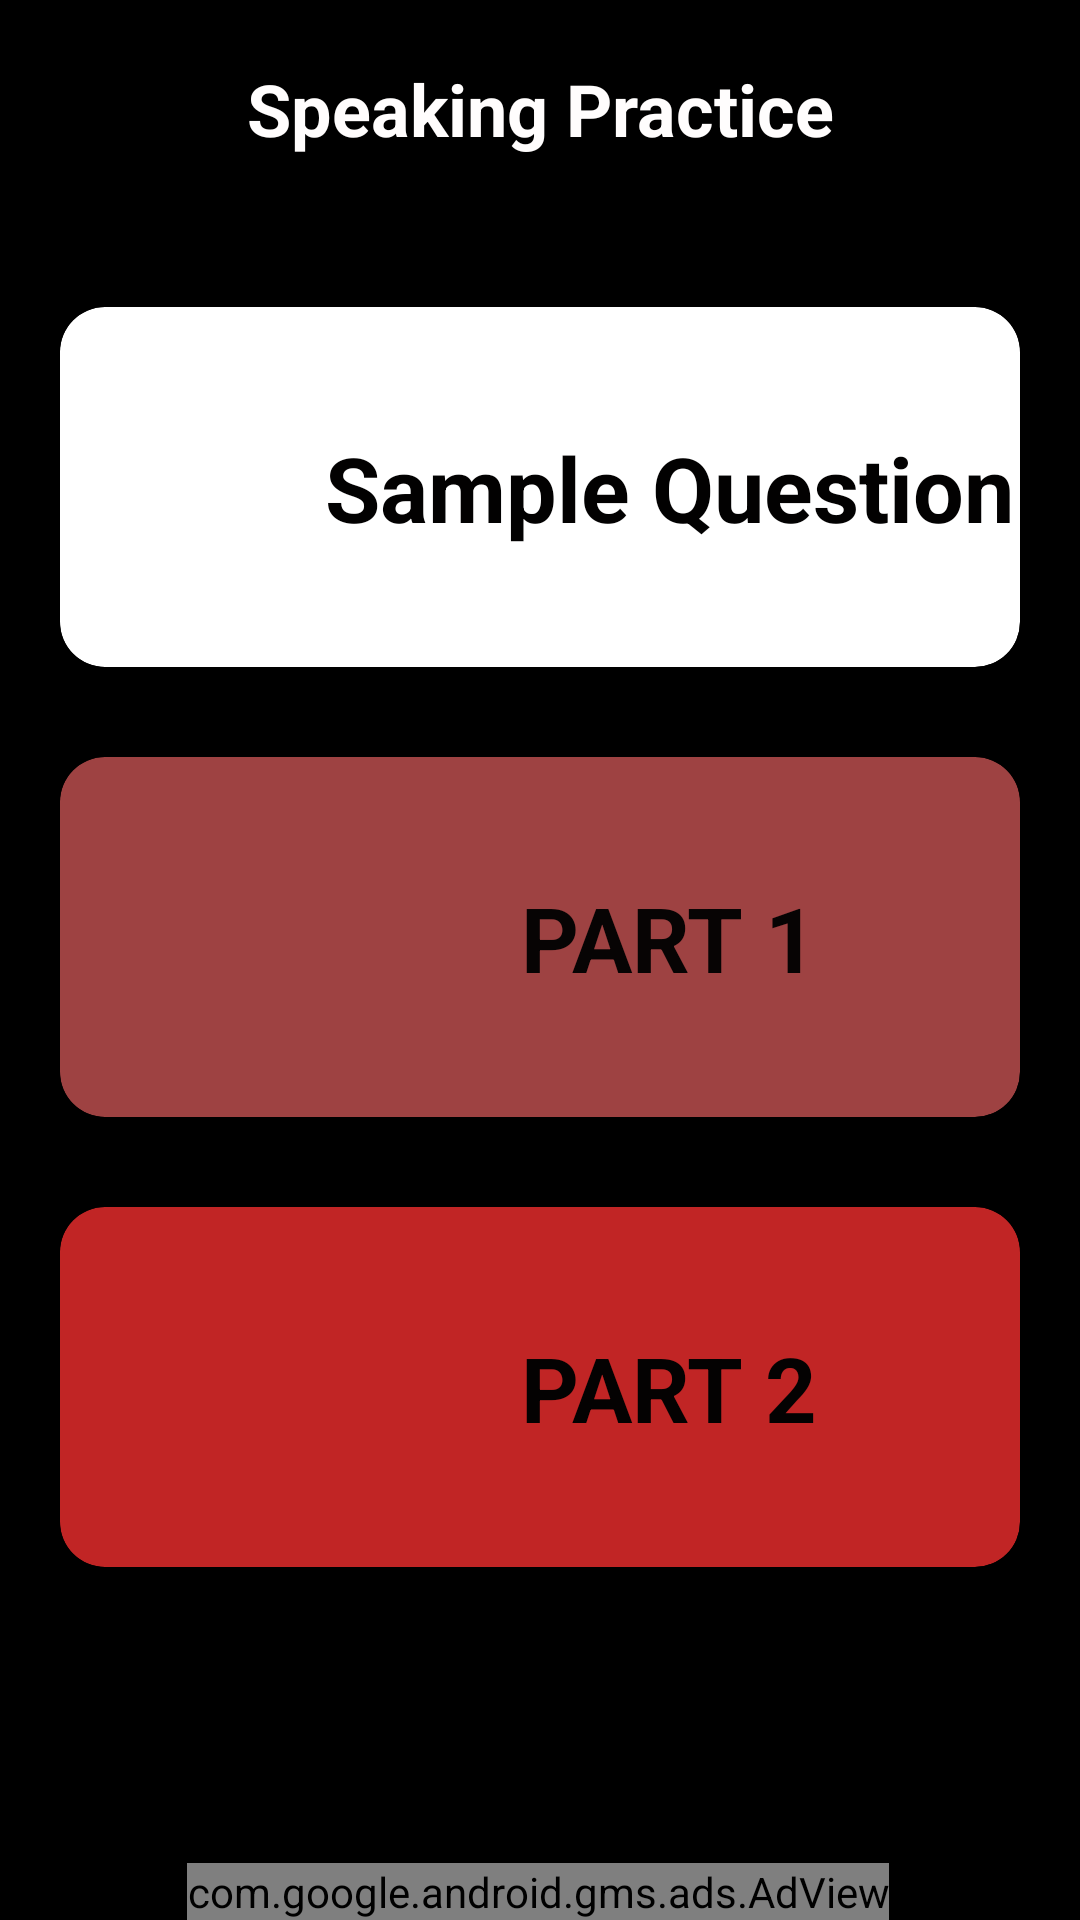

The Android layout XML behind this screen, and the referenced resources:
<!-- AndroidManifest.xml: application theme Theme.IELTSSupport -->
<!-- res/layout/activity_speaking_second.xml -->
<?xml version="1.0" encoding="utf-8"?>
<androidx.constraintlayout.widget.ConstraintLayout xmlns:android="http://schemas.android.com/apk/res/android"
    xmlns:app="http://schemas.android.com/apk/res-auto"
    xmlns:tools="http://schemas.android.com/tools"
    android:layout_width="match_parent"
    android:layout_height="match_parent"
    android:background="#000000"
    tools:context=".Speaking.SpeakingSecond">

    <TextView
        android:id="@+id/textView8"
        android:layout_width="wrap_content"
        android:layout_height="wrap_content"
        android:layout_marginTop="20dp"
        android:text="Speaking Practice"
        android:textColor="#FFFDFD"
        android:textSize="24sp"
        android:textStyle="bold"
        app:layout_constraintEnd_toEndOf="parent"
        app:layout_constraintStart_toStartOf="parent"
        app:layout_constraintTop_toTopOf="parent" />

    <androidx.cardview.widget.CardView
        android:id="@+id/speakSample"
        android:layout_width="match_parent"
        android:layout_height="120dp"
        android:layout_marginStart="20dp"
        android:layout_marginTop="50dp"
        android:layout_marginEnd="20dp"
        android:layout_marginBottom="30dp"
        app:cardCornerRadius="15dp"
        app:cardElevation="15dp"
        app:layout_constraintBottom_toTopOf="@+id/speackPart1"
        app:layout_constraintEnd_toEndOf="parent"
        app:layout_constraintHorizontal_bias="0.0"
        app:layout_constraintStart_toStartOf="parent"
        app:layout_constraintTop_toBottomOf="@+id/textView8">

        <androidx.constraintlayout.widget.ConstraintLayout
            android:layout_width="match_parent"
            android:layout_height="match_parent">

            <ImageView
                android:id="@+id/mainReading"
                android:layout_width="70dp"
                android:layout_height="70dp"
                android:layout_marginStart="16dp"
                app:layout_constraintBottom_toBottomOf="parent"
                app:layout_constraintStart_toStartOf="parent"
                app:layout_constraintTop_toTopOf="parent"
                app:srcCompat="@drawable/breathable" />

            <TextView
                android:id="@+id/textView11"
                android:layout_width="wrap_content"
                android:layout_height="wrap_content"
                android:text="Sample Question"
                android:textColor="#020101"
                android:textSize="30sp"
                android:textStyle="bold"
                app:layout_constraintBottom_toBottomOf="parent"
                app:layout_constraintEnd_toEndOf="parent"
                app:layout_constraintHorizontal_bias="0.502"
                app:layout_constraintStart_toEndOf="@+id/mainReading"
                app:layout_constraintTop_toTopOf="parent" />

        </androidx.constraintlayout.widget.ConstraintLayout>

    </androidx.cardview.widget.CardView>

    <androidx.cardview.widget.CardView
        android:id="@+id/speackPart1"
        android:layout_width="match_parent"
        android:layout_height="120dp"
        android:layout_marginStart="20dp"
        android:layout_marginTop="30dp"
        android:layout_marginEnd="20dp"
        app:cardBackgroundColor="#9E4242"
        app:cardCornerRadius="15dp"
        app:cardElevation="15dp"
        app:layout_constraintEnd_toEndOf="parent"
        app:layout_constraintHorizontal_bias="1.0"
        app:layout_constraintStart_toStartOf="parent"
        app:layout_constraintTop_toBottomOf="@+id/speakSample">

        <androidx.constraintlayout.widget.ConstraintLayout
            android:layout_width="match_parent"
            android:layout_height="match_parent">

            <ImageView
                android:id="@+id/imageView4"
                android:layout_width="70dp"
                android:layout_height="70dp"
                android:layout_marginStart="16dp"
                app:layout_constraintBottom_toBottomOf="parent"
                app:layout_constraintStart_toStartOf="parent"
                app:layout_constraintTop_toTopOf="parent"
                app:srcCompat="@drawable/breathable" />

            <TextView
                android:id="@+id/textView9"
                android:layout_width="wrap_content"
                android:layout_height="wrap_content"
                android:text="PART 1"
                android:textColor="#070404"
                android:textSize="30dp"
                android:textStyle="bold"
                app:layout_constraintBottom_toBottomOf="parent"
                app:layout_constraintEnd_toEndOf="parent"
                app:layout_constraintStart_toEndOf="@+id/imageView4"
                app:layout_constraintTop_toTopOf="parent" />
        </androidx.constraintlayout.widget.ConstraintLayout>
    </androidx.cardview.widget.CardView>

    <androidx.cardview.widget.CardView
        android:id="@+id/speakPart2"
        android:layout_width="0dp"
        android:layout_height="120dp"
        android:layout_marginStart="20dp"
        android:layout_marginTop="30dp"
        android:layout_marginEnd="20dp"
        app:cardBackgroundColor="#C12525"
        app:cardCornerRadius="15dp"
        app:cardElevation="15dp"
        app:layout_constraintEnd_toEndOf="parent"
        app:layout_constraintStart_toStartOf="parent"
        app:layout_constraintTop_toBottomOf="@+id/speackPart1">

        <androidx.constraintlayout.widget.ConstraintLayout
            android:layout_width="match_parent"
            android:layout_height="match_parent">

            <ImageView
                android:id="@+id/imageView5"
                android:layout_width="70dp"
                android:layout_height="70dp"
                android:layout_marginStart="16dp"
                app:layout_constraintBottom_toBottomOf="parent"
                app:layout_constraintStart_toStartOf="parent"
                app:layout_constraintTop_toTopOf="parent"
                app:srcCompat="@drawable/breathable" />

            <TextView
                android:id="@+id/textView10"
                android:layout_width="wrap_content"
                android:layout_height="wrap_content"
                android:text="PART 2"
                android:textColor="#040202"
                android:textSize="30dp"
                android:textStyle="bold"
                app:layout_constraintBottom_toBottomOf="parent"
                app:layout_constraintEnd_toEndOf="parent"
                app:layout_constraintStart_toEndOf="@+id/imageView5"
                app:layout_constraintTop_toTopOf="parent" />
        </androidx.constraintlayout.widget.ConstraintLayout>
    </androidx.cardview.widget.CardView>

    <com.google.android.gms.ads.AdView
        android:id="@+id/adView"
        android:layout_width="wrap_content"
        android:layout_height="wrap_content"
        android:layout_alignParentBottom="true"
        android:layout_centerHorizontal="true"
        app:adSize="BANNER"
        app:adUnitId="ca-app-pub-5187443533578655/3542096163"
        app:layout_constraintBottom_toBottomOf="parent"
        app:layout_constraintEnd_toEndOf="parent"
        app:layout_constraintHorizontal_bias="0.494"
        app:layout_constraintStart_toStartOf="parent"></com.google.android.gms.ads.AdView>

</androidx.constraintlayout.widget.ConstraintLayout>
<!-- resources referenced by this layout -->
<resources>
  <style name="Theme.IELTSSupport" parent="Theme.MaterialComponents.DayNight.DarkActionBar">
          
          <item name="colorPrimary">#FF0000</item>
          <item name="colorPrimaryVariant">#FF0000</item>
          <item name="colorOnPrimary">@color/white</item>
          
          <item name="colorSecondary">@color/teal_200</item>
          <item name="colorSecondaryVariant">@color/teal_700</item>
          <item name="colorOnSecondary">@color/black</item>
          
          <item name="android:statusBarColor" tools:targetApi="l">?attr/colorPrimaryVariant</item>
          
      </style>
  <!-- not gathered from this repository: default colours our renderer supplied (Android Studio template values) -->
  <color name="teal_200">#FF03DAC5</color>
  <color name="teal_700">#FF018786</color>
  <color name="black">#FF000000</color>
  <color name="white">#FFFFFFFF</color>
</resources>
